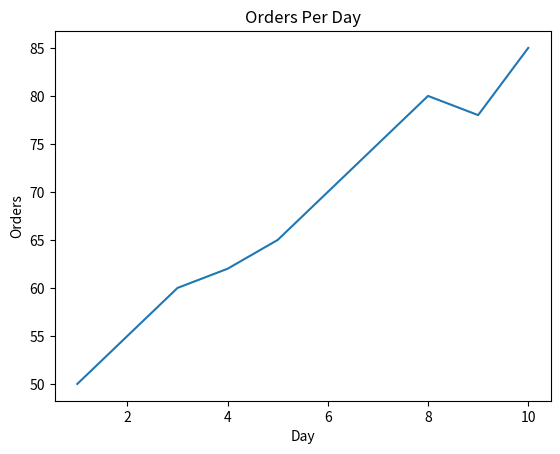

The matplotlib source for this figure:

import matplotlib.pyplot as plt

days = list(range(1,11))
orders = [50,55,60,62,65,70,75,80,78,85]

plt.plot(days, orders)
plt.title("Orders Per Day")
plt.xlabel("Day")
plt.ylabel("Orders")
plt.show()
